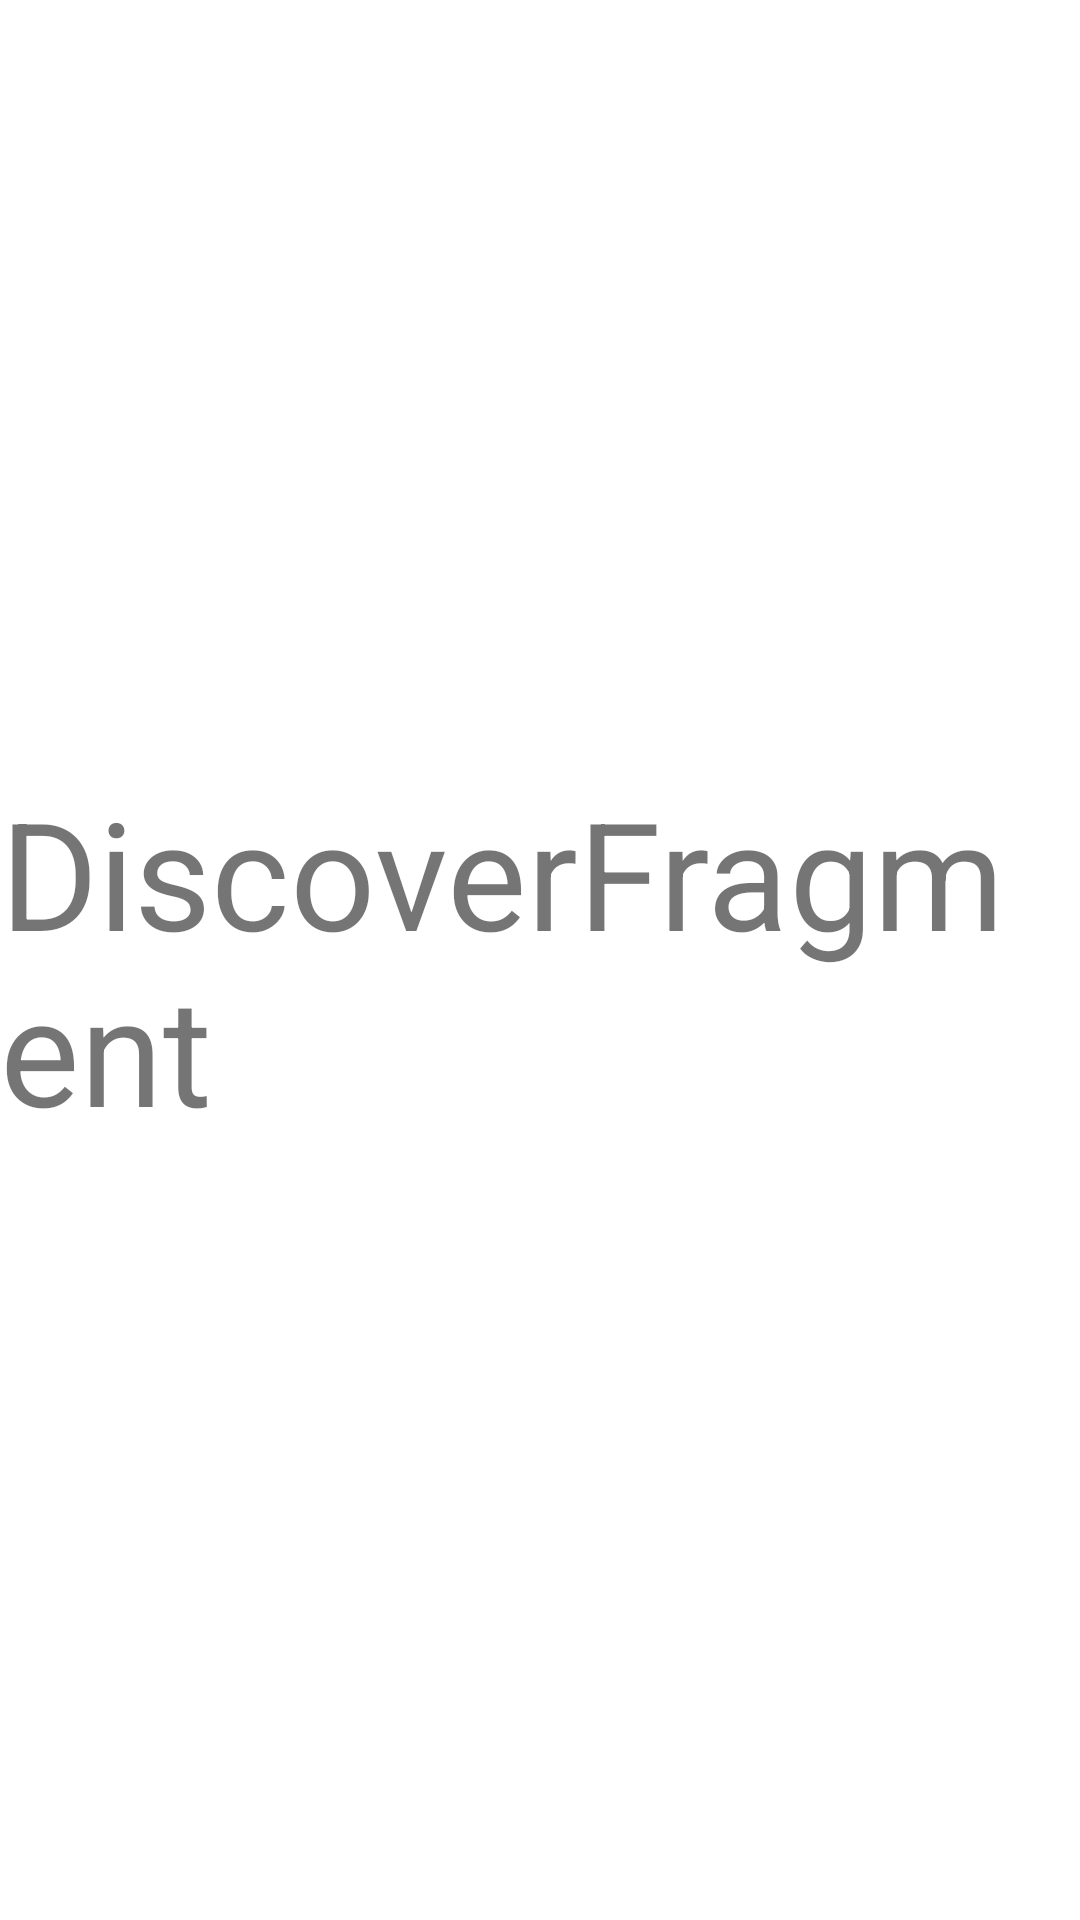

Layout XML and referenced resources for this Android screen:
<!-- AndroidManifest.xml: application theme Theme.example -->
<!-- res/layout/fragment_discover.xml -->
<?xml version="1.0" encoding="utf-8"?>
<androidx.constraintlayout.widget.ConstraintLayout xmlns:android="http://schemas.android.com/apk/res/android"
    android:layout_width="match_parent"
    android:layout_height="match_parent"
    xmlns:app="http://schemas.android.com/apk/res-auto">

    <TextView
        android:layout_width="wrap_content"
        android:layout_height="wrap_content"
        android:text="DiscoverFragment"
        android:textSize="50sp"
        app:layout_constraintBottom_toBottomOf="parent"
        app:layout_constraintEnd_toEndOf="parent"
        app:layout_constraintStart_toStartOf="parent"
        app:layout_constraintTop_toTopOf="parent" />

</androidx.constraintlayout.widget.ConstraintLayout>
<!-- resources referenced by this layout -->
<resources>
  <style name="Theme.example" parent="Theme.MaterialComponents.DayNight.DarkActionBar">
          
          <item name="colorPrimary">@color/purple_500</item>
          <item name="colorPrimaryVariant">@color/purple_700</item>
          <item name="colorOnPrimary">@color/white</item>
          
          <item name="colorSecondary">@color/teal_200</item>
          <item name="colorSecondaryVariant">@color/teal_700</item>
          <item name="colorOnSecondary">@color/black</item>
          
          <item name="android:statusBarColor" tools:targetApi="l">?attr/colorPrimaryVariant</item>
          
      </style>
  <color name="purple_500">#FF6200EE</color>
  <color name="purple_700">#FF3700B3</color>
  <color name="white">#FFFFFFFF</color>
  <color name="teal_200">#FF03DAC5</color>
  <color name="teal_700">#FF018786</color>
  <color name="black">#FF000000</color>
</resources>
